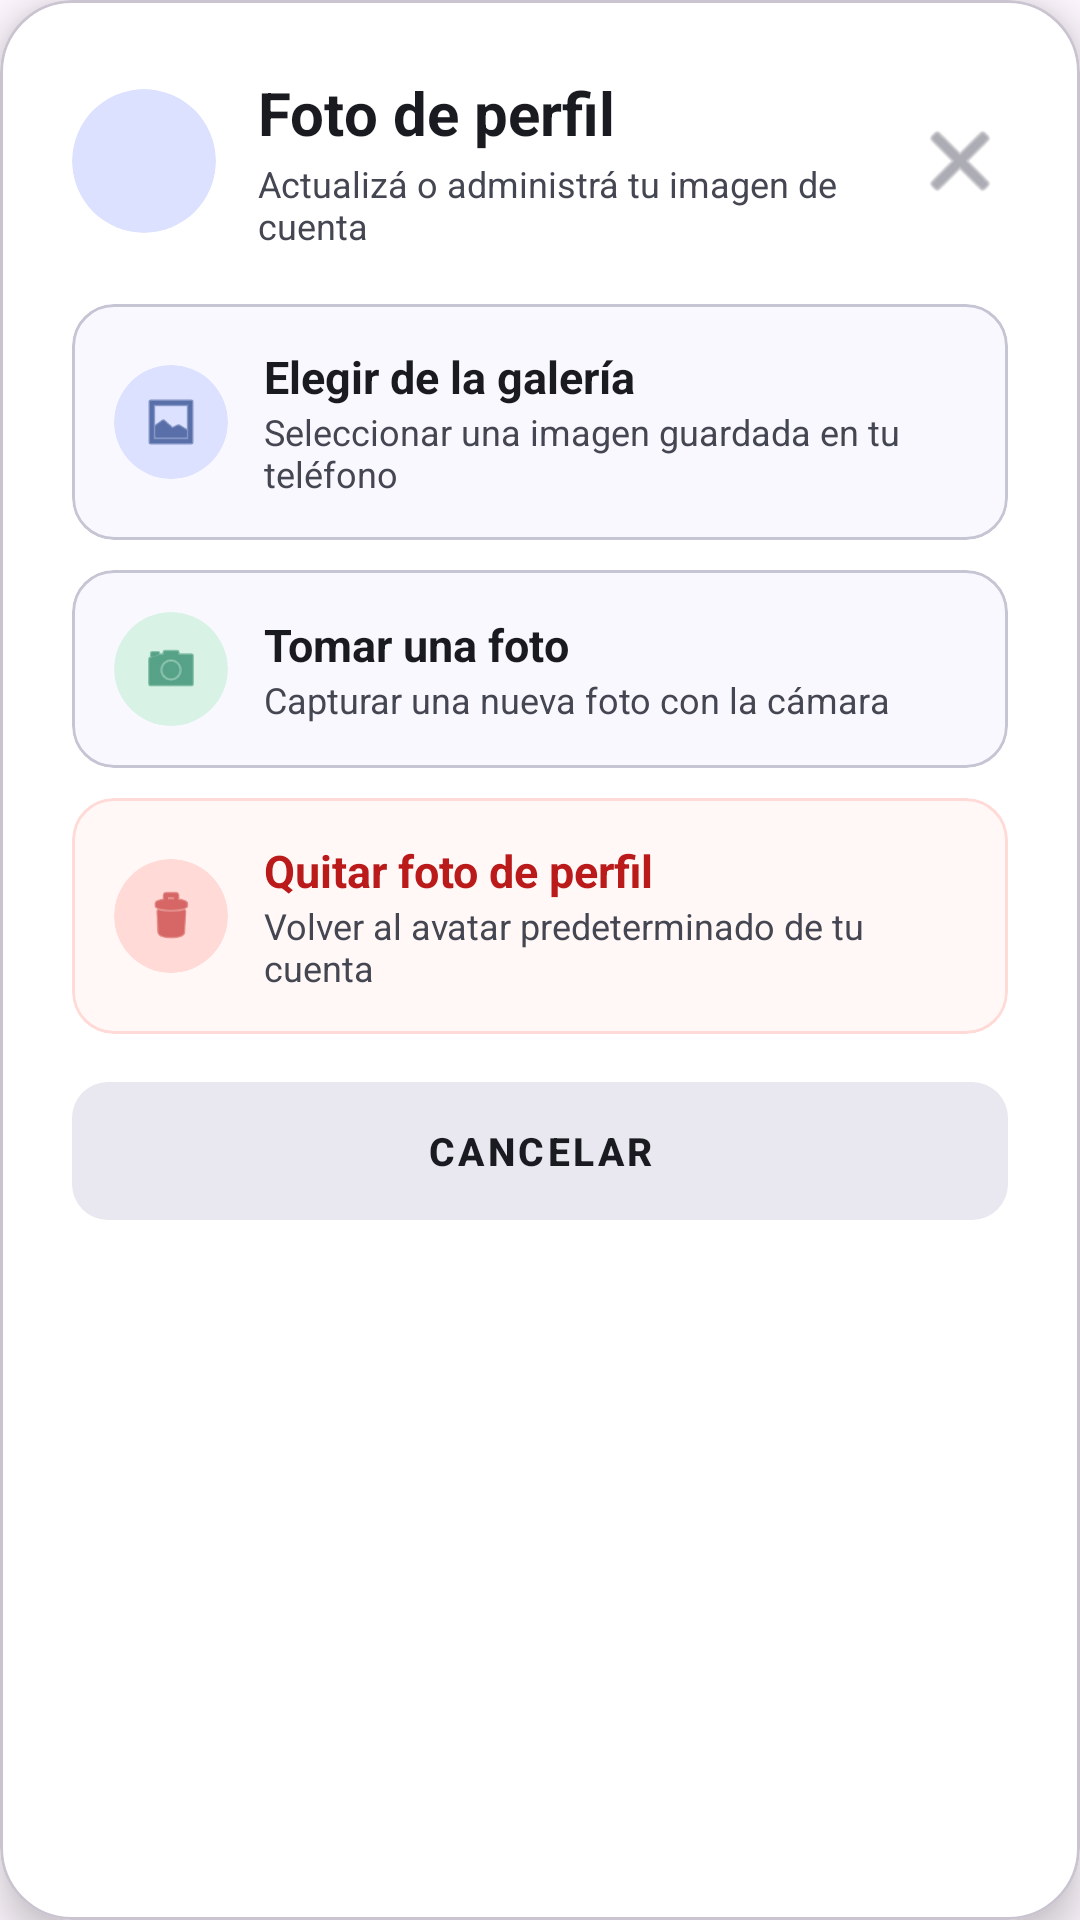

Android layout source for this screen:
<!-- AndroidManifest.xml: application theme Theme.InmobiliariaVenta -->
<!-- res/layout/dialog_seleccion_foto_perfil.xml -->
<?xml version="1.0" encoding="utf-8"?>
<com.google.android.material.card.MaterialCardView
    xmlns:android="http://schemas.android.com/apk/res/android"
    xmlns:app="http://schemas.android.com/apk/res-auto"
    android:layout_width="match_parent"
    android:layout_height="wrap_content"
    android:layout_margin="20dp"
    app:cardBackgroundColor="@color/colorSurfaceContainerLowest"
    app:cardCornerRadius="24dp"
    app:cardElevation="8dp">

    <LinearLayout
        android:layout_width="match_parent"
        android:layout_height="wrap_content"
        android:orientation="vertical"
        android:padding="24dp">

        
        <LinearLayout
            android:layout_width="match_parent"
            android:layout_height="wrap_content"
            android:orientation="horizontal"
            android:gravity="center_vertical"
            android:layout_marginBottom="18dp">

            <androidx.cardview.widget.CardView
                android:layout_width="48dp"
                android:layout_height="48dp"
                app:cardBackgroundColor="@color/colorPrimaryFixed"
                app:cardCornerRadius="24dp"
                app:cardElevation="0dp">

                <ImageView
                    android:layout_width="24dp"
                    android:layout_height="24dp"
                    android:layout_gravity="center"
                    android:src="@drawable/ic_person"
                    app:tint="@color/colorPrimary" />
            </androidx.cardview.widget.CardView>

            <LinearLayout
                android:layout_width="0dp"
                android:layout_height="wrap_content"
                android:layout_weight="1"
                android:layout_marginStart="14dp"
                android:orientation="vertical">

                <TextView
                    android:layout_width="wrap_content"
                    android:layout_height="wrap_content"
                    android:text="Foto de perfil"
                    android:textColor="@color/colorOnSurface"
                    android:textSize="20sp"
                    android:textStyle="bold" />

                <TextView
                    android:layout_width="wrap_content"
                    android:layout_height="wrap_content"
                    android:layout_marginTop="2dp"
                    android:text="Actualizá o administrá tu imagen de cuenta"
                    android:textColor="@color/colorOnSurfaceVariant"
                    android:textSize="12sp" />
            </LinearLayout>

            <ImageButton
                android:id="@+id/btn_foto_dialog_cerrar"
                android:layout_width="32dp"
                android:layout_height="32dp"
                android:background="?attr/selectableItemBackgroundBorderless"
                android:src="@android:drawable/ic_menu_close_clear_cancel"
                app:tint="@color/colorOutline"
                android:contentDescription="Cerrar" />
        </LinearLayout>

        
        <com.google.android.material.card.MaterialCardView
            android:id="@+id/card_opcion_galeria"
            android:layout_width="match_parent"
            android:layout_height="wrap_content"
            android:layout_marginBottom="10dp"
            app:cardBackgroundColor="@color/colorSurface"
            app:cardCornerRadius="14dp"
            app:cardElevation="0dp"
            app:strokeColor="@color/colorOutlineVariant"
            app:strokeWidth="1dp"
            android:clickable="true"
            android:focusable="true">

            <LinearLayout
                android:layout_width="match_parent"
                android:layout_height="wrap_content"
                android:orientation="horizontal"
                android:gravity="center_vertical"
                android:padding="14dp">

                <androidx.cardview.widget.CardView
                    android:layout_width="38dp"
                    android:layout_height="38dp"
                    app:cardBackgroundColor="#dce1ff"
                    app:cardCornerRadius="19dp"
                    app:cardElevation="0dp">

                    <ImageView
                        android:layout_width="20dp"
                        android:layout_height="20dp"
                        android:layout_gravity="center"
                        android:src="@android:drawable/ic_menu_gallery"
                        app:tint="@color/colorPrimary" />
                </androidx.cardview.widget.CardView>

                <LinearLayout
                    android:layout_width="0dp"
                    android:layout_height="wrap_content"
                    android:layout_weight="1"
                    android:layout_marginStart="12dp"
                    android:orientation="vertical">

                    <TextView
                        android:layout_width="wrap_content"
                        android:layout_height="wrap_content"
                        android:text="Elegir de la galería"
                        android:textColor="@color/colorOnSurface"
                        android:textSize="15sp"
                        android:textStyle="bold" />

                    <TextView
                        android:layout_width="wrap_content"
                        android:layout_height="wrap_content"
                        android:text="Seleccionar una imagen guardada en tu teléfono"
                        android:textColor="@color/colorOnSurfaceVariant"
                        android:textSize="12sp" />
                </LinearLayout>
            </LinearLayout>
        </com.google.android.material.card.MaterialCardView>

        
        <com.google.android.material.card.MaterialCardView
            android:id="@+id/card_opcion_camara"
            android:layout_width="match_parent"
            android:layout_height="wrap_content"
            android:layout_marginBottom="10dp"
            app:cardBackgroundColor="@color/colorSurface"
            app:cardCornerRadius="14dp"
            app:cardElevation="0dp"
            app:strokeColor="@color/colorOutlineVariant"
            app:strokeWidth="1dp"
            android:clickable="true"
            android:focusable="true">

            <LinearLayout
                android:layout_width="match_parent"
                android:layout_height="wrap_content"
                android:orientation="horizontal"
                android:gravity="center_vertical"
                android:padding="14dp">

                <androidx.cardview.widget.CardView
                    android:layout_width="38dp"
                    android:layout_height="38dp"
                    app:cardBackgroundColor="#d8f3e5"
                    app:cardCornerRadius="19dp"
                    app:cardElevation="0dp">

                    <ImageView
                        android:layout_width="20dp"
                        android:layout_height="20dp"
                        android:layout_gravity="center"
                        android:src="@android:drawable/ic_menu_camera"
                        app:tint="#006c49" />
                </androidx.cardview.widget.CardView>

                <LinearLayout
                    android:layout_width="0dp"
                    android:layout_height="wrap_content"
                    android:layout_weight="1"
                    android:layout_marginStart="12dp"
                    android:orientation="vertical">

                    <TextView
                        android:layout_width="wrap_content"
                        android:layout_height="wrap_content"
                        android:text="Tomar una foto"
                        android:textColor="@color/colorOnSurface"
                        android:textSize="15sp"
                        android:textStyle="bold" />

                    <TextView
                        android:layout_width="wrap_content"
                        android:layout_height="wrap_content"
                        android:text="Capturar una nueva foto con la cámara"
                        android:textColor="@color/colorOnSurfaceVariant"
                        android:textSize="12sp" />
                </LinearLayout>
            </LinearLayout>
        </com.google.android.material.card.MaterialCardView>

        
        <com.google.android.material.card.MaterialCardView
            android:id="@+id/card_opcion_quitar_foto"
            android:layout_width="match_parent"
            android:layout_height="wrap_content"
            android:layout_marginBottom="16dp"
            app:cardBackgroundColor="#FFF8F7"
            app:cardCornerRadius="14dp"
            app:cardElevation="0dp"
            app:strokeColor="#FFDAD6"
            app:strokeWidth="1dp"
            android:clickable="true"
            android:focusable="true">

            <LinearLayout
                android:layout_width="match_parent"
                android:layout_height="wrap_content"
                android:orientation="horizontal"
                android:gravity="center_vertical"
                android:padding="14dp">

                <androidx.cardview.widget.CardView
                    android:layout_width="38dp"
                    android:layout_height="38dp"
                    app:cardBackgroundColor="#FFDAD6"
                    app:cardCornerRadius="19dp"
                    app:cardElevation="0dp">

                    <ImageView
                        android:layout_width="20dp"
                        android:layout_height="20dp"
                        android:layout_gravity="center"
                        android:src="@android:drawable/ic_menu_delete"
                        app:tint="@color/colorError" />
                </androidx.cardview.widget.CardView>

                <LinearLayout
                    android:layout_width="0dp"
                    android:layout_height="wrap_content"
                    android:layout_weight="1"
                    android:layout_marginStart="12dp"
                    android:orientation="vertical">

                    <TextView
                        android:layout_width="wrap_content"
                        android:layout_height="wrap_content"
                        android:text="Quitar foto de perfil"
                        android:textColor="@color/colorError"
                        android:textSize="15sp"
                        android:textStyle="bold" />

                    <TextView
                        android:layout_width="wrap_content"
                        android:layout_height="wrap_content"
                        android:text="Volver al avatar predeterminado de tu cuenta"
                        android:textColor="@color/colorOnSurfaceVariant"
                        android:textSize="12sp" />
                </LinearLayout>
            </LinearLayout>
        </com.google.android.material.card.MaterialCardView>

        <com.google.android.material.button.MaterialButton
            android:id="@+id/btn_foto_dialog_cancelar"
            android:layout_width="match_parent"
            android:layout_height="46dp"
            android:text="Cancelar"
            android:textSize="13sp"
            android:textStyle="bold"
            android:insetTop="0dp"
            android:insetBottom="0dp"
            app:cornerRadius="12dp"
            app:backgroundTint="@color/colorSurfaceContainerHigh"
            android:textColor="@color/colorOnSurface"
            style="@style/Widget.MaterialComponents.Button.UnelevatedButton" />

    </LinearLayout>
</com.google.android.material.card.MaterialCardView>
<!-- resources referenced by this layout -->
<resources>
  <color name="colorError">#BA1A1A</color>
  <color name="colorOnSurface">#1A1B21</color>
  <color name="colorOnSurfaceVariant">#444651</color>
  <color name="colorOutline">#757682</color>
  <color name="colorOutlineVariant">#C5C5D3</color>
  <color name="colorPrimary">#00236F</color>
  <color name="colorPrimaryFixed">#DCE1FF</color>
  <color name="colorSurface">#FAF8FF</color>
  <color name="colorSurfaceContainerHigh">#E9E7EF</color>
  <color name="colorSurfaceContainerLowest">#FFFFFF</color>
  <style name="Theme.InmobiliariaVenta" parent="Base.Theme.InmobiliariaVenta" />
  <style name="Base.Theme.InmobiliariaVenta" parent="Theme.Material3.DayNight.NoActionBar">
          
          
      </style>
</resources>
